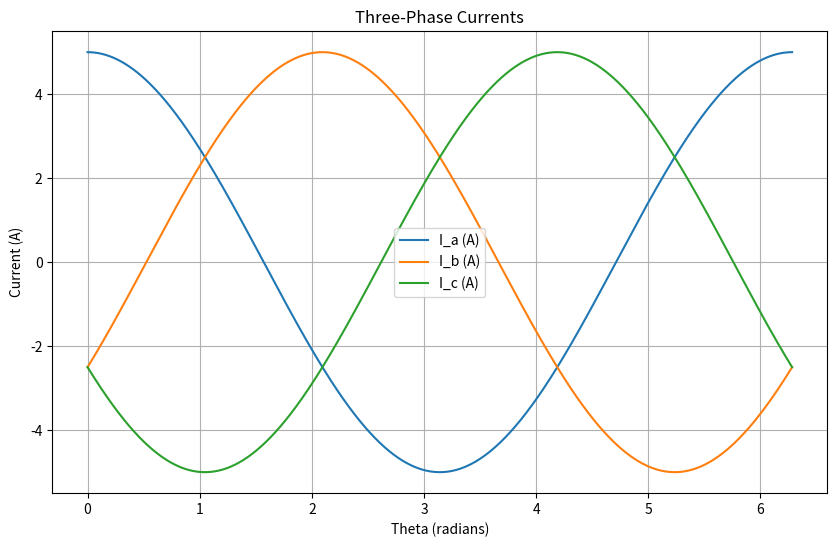
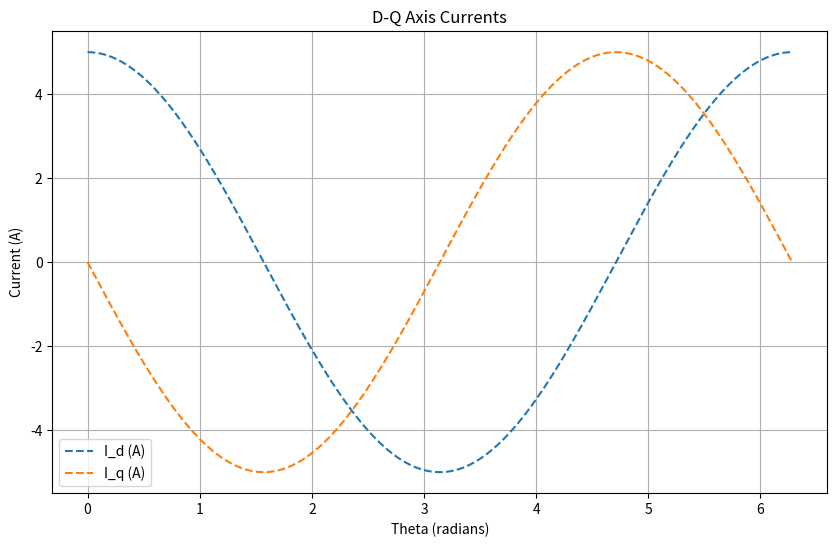
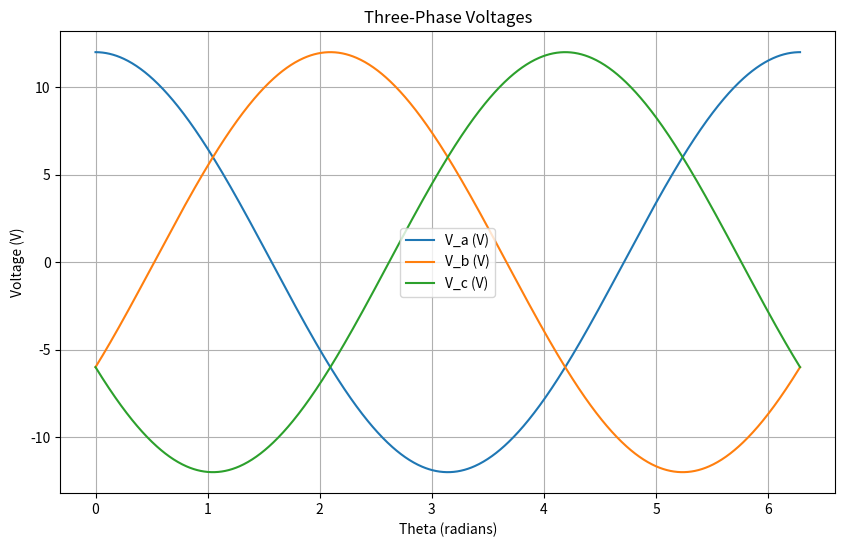
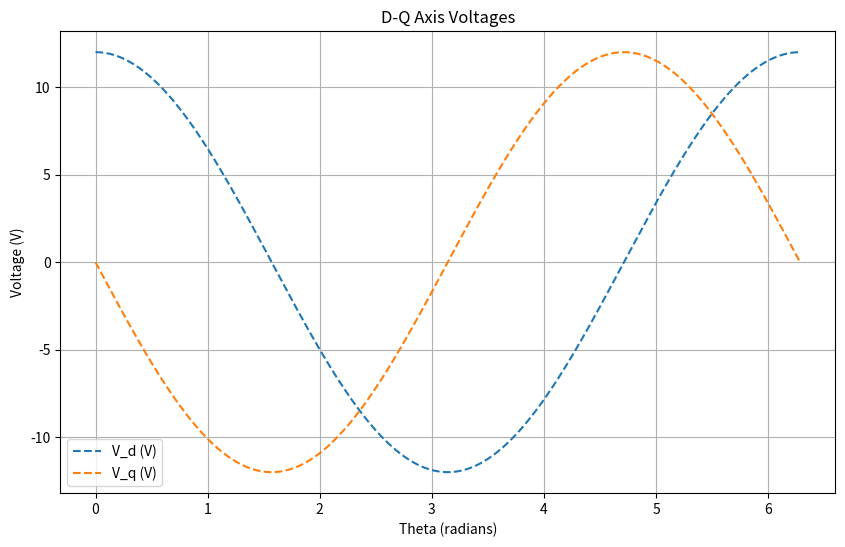

Here is the Python script that generated these plots, in order:
import numpy as np
import matplotlib.pyplot as plt

# 生成角度數據
theta_fine = np.linspace(0, 2 * np.pi, 1000)  

# 生成三相電流和電壓
I_a_fine = 5 * np.cos(theta_fine)                
I_b_fine = 5 * np.cos(theta_fine - 2*np.pi/3)     
I_c_fine = 5 * np.cos(theta_fine + 2*np.pi/3)     

V_a_fine = 12 * np.cos(theta_fine)               
V_b_fine = 12 * np.cos(theta_fine - 2*np.pi/3)    
V_c_fine = 12 * np.cos(theta_fine + 2*np.pi/3)    

# d-q 軸變換
I_d_fine = (2/3) * (I_a_fine * np.cos(0) + I_b_fine * np.cos(2*np.pi/3) + I_c_fine * np.cos(-2*np.pi/3))
I_q_fine = (2/3) * (-I_a_fine * np.sin(0) - I_b_fine * np.sin(2*np.pi/3) - I_c_fine * np.sin(-2*np.pi/3))

V_d_fine = (2/3) * (V_a_fine * np.cos(0) + V_b_fine * np.cos(2*np.pi/3) + V_c_fine * np.cos(-2*np.pi/3))
V_q_fine = (2/3) * (-V_a_fine * np.sin(0) - V_b_fine * np.sin(2*np.pi/3) - V_c_fine * np.sin(-2*np.pi/3))

# 繪製三相電流波形
plt.figure(figsize=(10, 6))
plt.plot(theta_fine, I_a_fine, label="I_a (A)")
plt.plot(theta_fine, I_b_fine, label="I_b (A)")
plt.plot(theta_fine, I_c_fine, label="I_c (A)")
plt.xlabel("Theta (radians)")
plt.ylabel("Current (A)")
plt.title("Three-Phase Currents")
plt.legend()
plt.grid()

# 繪製 d-q 軸電流波形
plt.figure(figsize=(10, 6))
plt.plot(theta_fine, I_d_fine, label="I_d (A)", linestyle="--")
plt.plot(theta_fine, I_q_fine, label="I_q (A)", linestyle="--")
plt.xlabel("Theta (radians)")
plt.ylabel("Current (A)")
plt.title("D-Q Axis Currents")
plt.legend()
plt.grid()

# 繪製三相電壓波形
plt.figure(figsize=(10, 6))
plt.plot(theta_fine, V_a_fine, label="V_a (V)")
plt.plot(theta_fine, V_b_fine, label="V_b (V)")
plt.plot(theta_fine, V_c_fine, label="V_c (V)")
plt.xlabel("Theta (radians)")
plt.ylabel("Voltage (V)")
plt.title("Three-Phase Voltages")
plt.legend()
plt.grid()

# 繪製 d-q 軸電壓波形
plt.figure(figsize=(10, 6))
plt.plot(theta_fine, V_d_fine, label="V_d (V)", linestyle="--")
plt.plot(theta_fine, V_q_fine, label="V_q (V)", linestyle="--")
plt.xlabel("Theta (radians)")
plt.ylabel("Voltage (V)")
plt.title("D-Q Axis Voltages")
plt.legend()
plt.grid()

plt.show()
